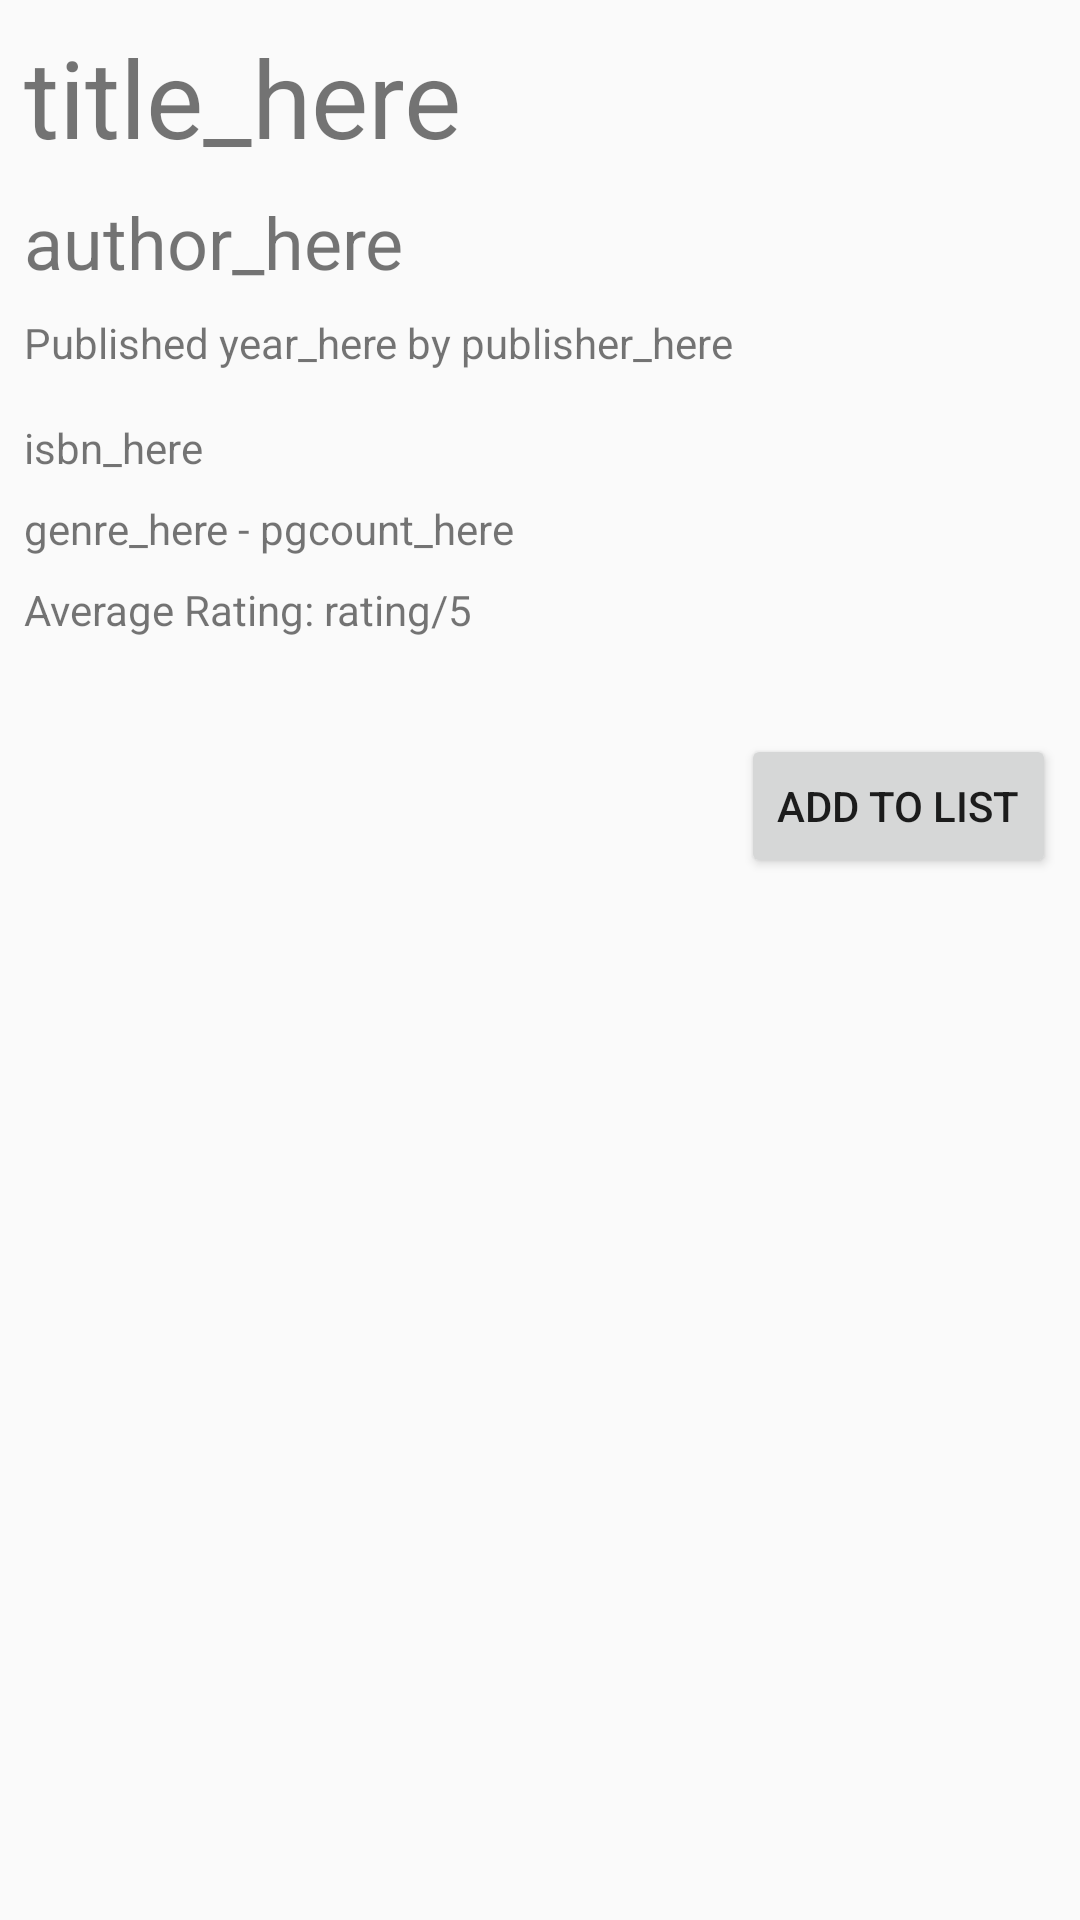

Produce the Android XML layout that renders to this screen, including the resource entries it uses.
<!-- AndroidManifest.xml: application theme AppTheme -->
<!-- res/layout/activity_bookinfo.xml -->
<?xml version="1.0" encoding="utf-8"?>
<ScrollView xmlns:android="http://schemas.android.com/apk/res/android"
    xmlns:tools="http://schemas.android.com/tools"
    android:id="@+id/bookinfo_layout_scrollview"
    android:layout_width="match_parent"
    android:layout_height="match_parent"
    android:fillViewport="true"
    android:focusableInTouchMode="true"
    android:padding="8dp"
    tools:context=".activity.BookInfoActivity">

    <LinearLayout
        android:id="@+id/bookinfo_layout_const"
        android:layout_width="match_parent"
        android:layout_height="wrap_content"
        android:orientation="vertical">


        <TextView
            android:id="@+id/bookinfo_label_title"
            android:layout_width="wrap_content"
            android:layout_height="wrap_content"
            android:text="title_here"
            android:layout_gravity="start"
            android:textSize="36sp"
            android:layout_marginBottom="8dp"
            />

        <TextView
            android:id="@+id/bookinfo_label_author"
            android:layout_width="wrap_content"
            android:layout_height="wrap_content"
            android:text="author_here"
            android:layout_gravity="start"
            android:textSize="24sp"
            android:layout_marginBottom="8dp"
            />

        <TextView
            android:id="@+id/bookinfo_label_publisherANDyear"
            android:layout_width="wrap_content"
            android:layout_height="wrap_content"
            android:text="Published year_here by publisher_here"
            android:layout_gravity="start"
            android:layout_marginBottom="16dp"
            />

        <TextView
            android:id="@+id/bookinfo_label_isbn"
            android:layout_width="wrap_content"
            android:layout_height="wrap_content"
            android:text="isbn_here"
            android:layout_gravity="start"
            android:layout_marginBottom="8dp"
            />

        <TextView
            android:id="@+id/bookinfo_label_genreANDpagecount"
            android:layout_width="wrap_content"
            android:layout_height="wrap_content"
            android:text="genre_here - pgcount_here"
            android:layout_gravity="start"
            android:layout_marginBottom="8dp"
            />

        <TextView
            android:id="@+id/bookinfo_label_rating"
            android:layout_width="wrap_content"
            android:layout_height="wrap_content"
            android:text="Average Rating: rating/5"
            android:layout_gravity="start"
            android:layout_marginBottom="8dp"
            />

        <Button
            android:id="@+id/bookinfo_button_addtolist"
            android:layout_width="wrap_content"
            android:layout_height="wrap_content"
            android:text="Add to List"
            android:layout_gravity="end"
            android:layout_marginTop="24dp"
            android:layout_marginBottom="32dp"
            />

    </LinearLayout>
</ScrollView>
<!-- resources referenced by this layout -->
<resources>
  <style name="AppTheme" parent="Theme.AppCompat.Light.NoActionBar">
          
          <item name="colorPrimary">@color/colorPrimary</item>
          <item name="colorPrimaryDark">@color/colorPrimaryDark</item>
          <item name="colorAccent">@color/colorAccent</item>
      </style>
  <!-- not gathered from this repository: default colours our renderer supplied (Android Studio template values) -->
  <color name="colorPrimary">#FF6200EE</color>
  <color name="colorPrimaryDark">#FF3700B3</color>
  <color name="colorAccent">#FF03DAC5</color>
</resources>
